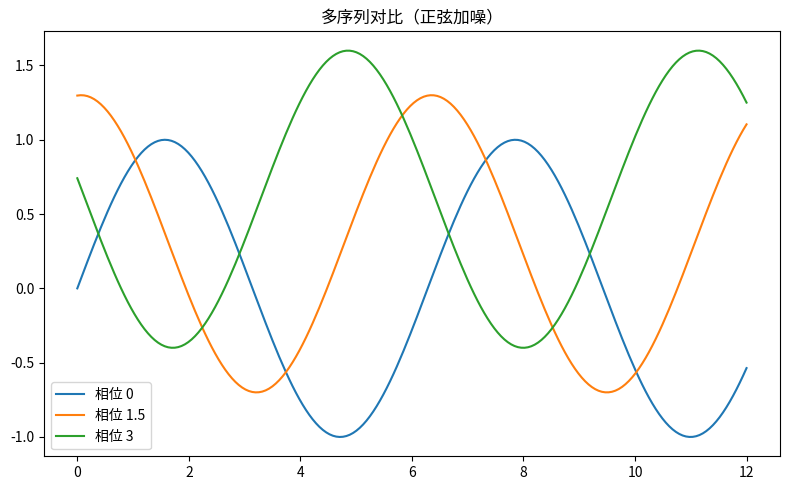

Python code for this plot:
"""多序列对比（正弦加噪）
数据可视化示例（matplotlib）。三条平滑曲线对比。
运行后在当前目录生成 'viz_smooth-multiline_d1'_preview.png。
"""
import matplotlib
matplotlib.use("Agg")
import matplotlib.pyplot as plt
import numpy as np

rng = np.random.default_rng(7)
fig, ax = plt.subplots(figsize=(8, 5))
x = np.linspace(0, 12, 200)
for off, color in [(0, 'tab:blue'), (1.5, 'tab:green'), (3, 'tab:red')]:
    ax.plot(x, np.sin(x + off) + off * 0.2, label=f'相位 {off}')
ax.legend()
ax.set_title("多序列对比（正弦加噪）")
plt.tight_layout()
plt.savefig("'viz_smooth-multiline_d1'_preview.png", dpi=110)
print("已生成 'viz_smooth-multiline_d1'_preview.png")
